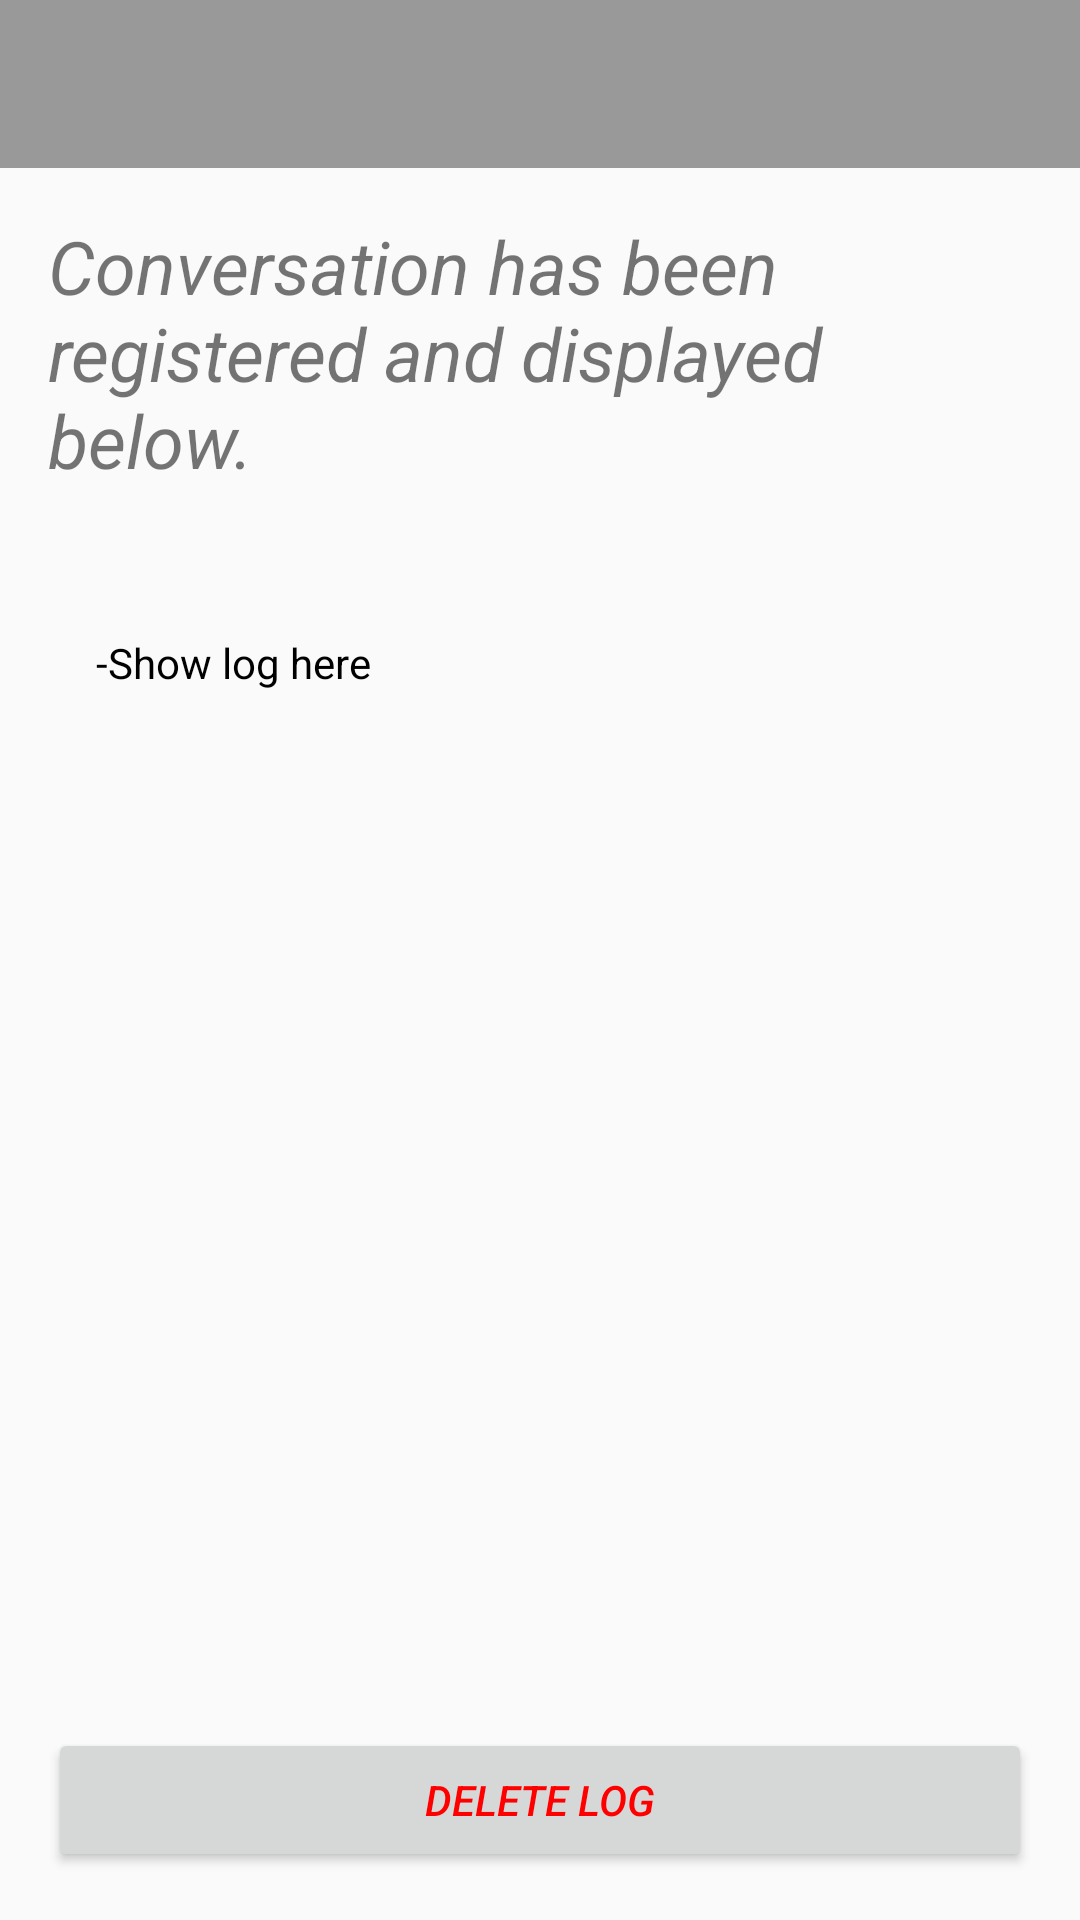

Layout XML and referenced resources for this Android screen:
<!-- AndroidManifest.xml: application theme Theme.AppCompat.Light.NoActionBar -->
<!-- res/layout/activity_view_log.xml -->
<LinearLayout xmlns:android="http://schemas.android.com/apk/res/android"
  xmlns:tools="http://schemas.android.com/tools"
  android:id="@+id/RelativeLayout01"
  android:layout_width="match_parent"
  android:layout_height="match_parent"
  android:orientation="vertical"
  tools:context=".ViewLogActivity">

  <android.support.v7.widget.Toolbar
    android:id="@+id/toolbar"
    android:layout_width="match_parent"
    android:layout_height="wrap_content"
    android:background="@color/primary_files"
    android:minHeight="?attr/actionBarSize"/>
  <TextView
    android:id="@+id/TextViewTitle"
    android:layout_width="wrap_content"
    android:layout_height="wrap_content"
    android:padding="@dimen/activity_horizontal_margin"
    android:text="@string/this_is_the_log_file"
    android:textSize="12pt"
    android:textStyle="italic"/>

  <RelativeLayout
    android:id="@+id/RelativeLayout02"
    android:padding="@dimen/activity_horizontal_margin"
    android:layout_width="wrap_content"
    android:layout_height="wrap_content">
    <TextView
      android:id="@+id/TextViewCurrentLogFile"
      android:layout_width="wrap_content"
      android:layout_height="wrap_content"
      android:padding="@dimen/activity_horizontal_margin"
      android:text="@string/show_log_here"
      android:textColor="#000"/>
    <Button
      android:id="@+id/ButtonClearLog"
      android:layout_width="match_parent"
      android:layout_height="wrap_content"
      android:text="@string/delete_log"
      android:textColor="#f00"
      android:textStyle="italic"
      android:layout_alignParentRight="true"
      android:layout_alignParentBottom="true"/>
  </RelativeLayout>
</LinearLayout>
<!-- resources referenced by this layout -->
<resources>
  <color name="primary_files">#999999</color>
  <dimen name="activity_horizontal_margin">16dp</dimen>
  <string name="delete_log">Delete log</string>
  <string name="show_log_here">-Show log here</string>
  <string name="this_is_the_log_file">"Conversation has been registered and displayed below. "</string>
</resources>
